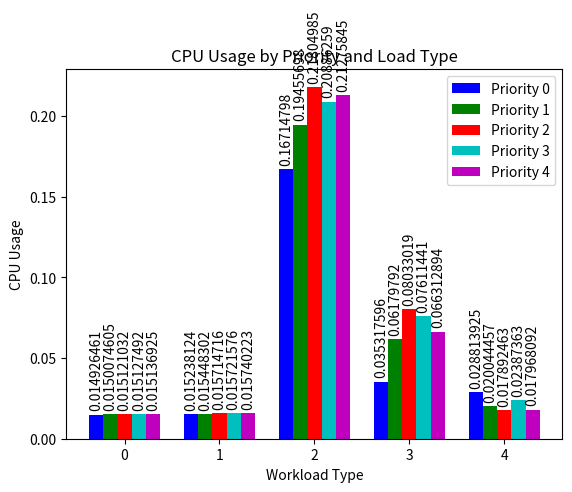

Source code (Python):
import numpy as np
import matplotlib.pyplot as plt

# time mode
data={"0,0":0.014926461,"0,1":0.015238124,"0,2":0.16714798,"0,3":0.035317596,"0,4":0.028813925,"1,0":0.0150074605,"1,1":0.015448302,"1,2":0.19455698,"1,3":0.06179792,"1,4":0.020044457,"2,0":0.015121032,"2,1":0.015714716,"2,2":0.21804985,"2,3":0.08033019,"2,4":0.017892463,"3,0":0.015127492,"3,1":0.015721576,"3,2":0.20886259,"3,3":0.07611441,"3,4":0.02387363,"4,0":0.015136925,"4,1":0.015740223,"4,2":0.21275845,"4,3":0.066312894,"4,4":0.017968092}
# count mode
# data = {"0,0":0.015897611,"0,1":0.015748644,"0,2":0.20483066,"0,3":0.02926367,"0,4":0.04280346,"1,0":0.01600011,"1,1":0.015752306,"1,2":0.22690775,"1,3":0.047639567,"1,4":0.017053176,"2,0":0.015279182,"2,1":0.015745252,"2,2":0.23216243,"2,3":0.08652877,"2,4":0.020415194,"3,0":0.015839372,"3,1":0.01575208,"3,2":0.2256634,"3,3":0.07134362,"3,4":0.023797475,"4,0":0.015160647,"4,1":0.01576439,"4,2":0.22170347,"4,3":0.08103041,"4,4":0.02458655}

# 解构数据
priorities = [0, 1, 2, 3, 4]
load_types = [0, 1, 2, 3, 4]
values = np.zeros((len(priorities), len(load_types)))

for key, value in data.items():
    p, l = map(int, key.split(','))
    values[p, l] = value

# 绘图配置
bar_width = 0.15
index = np.arange(len(load_types))

# 创建柱状图
fig, ax = plt.subplots()
bars = []
colors = ['b', 'g', 'r', 'c', 'm']

for i in range(len(priorities)):
    bar = ax.bar(index + i * bar_width, values[i], bar_width, label=f'Priority {i}', color=colors[i])
    bars.append(bar)

# 添加值标签
def add_labels(rects):
    for rect in rects:
        height = rect.get_height()
        ax.annotate('{}'.format(height),
                    xy=(rect.get_x() + rect.get_width() / 2, height),
                    xytext=(0, 3),  # 3 points vertical offset
                    textcoords="offset points",
                    rotation=90,
                    ha='center', va='bottom')

for bar_group in bars:
    add_labels(bar_group)

# 设置图表标题和坐标轴标签
ax.set_title('CPU Usage by Priority and Load Type')
ax.set_xlabel('Workload Type')
ax.set_ylabel('CPU Usage')
ax.set_xticks(index + bar_width * 2)
ax.set_xticklabels(load_types)
ax.legend()

# 显示图表
plt.show()